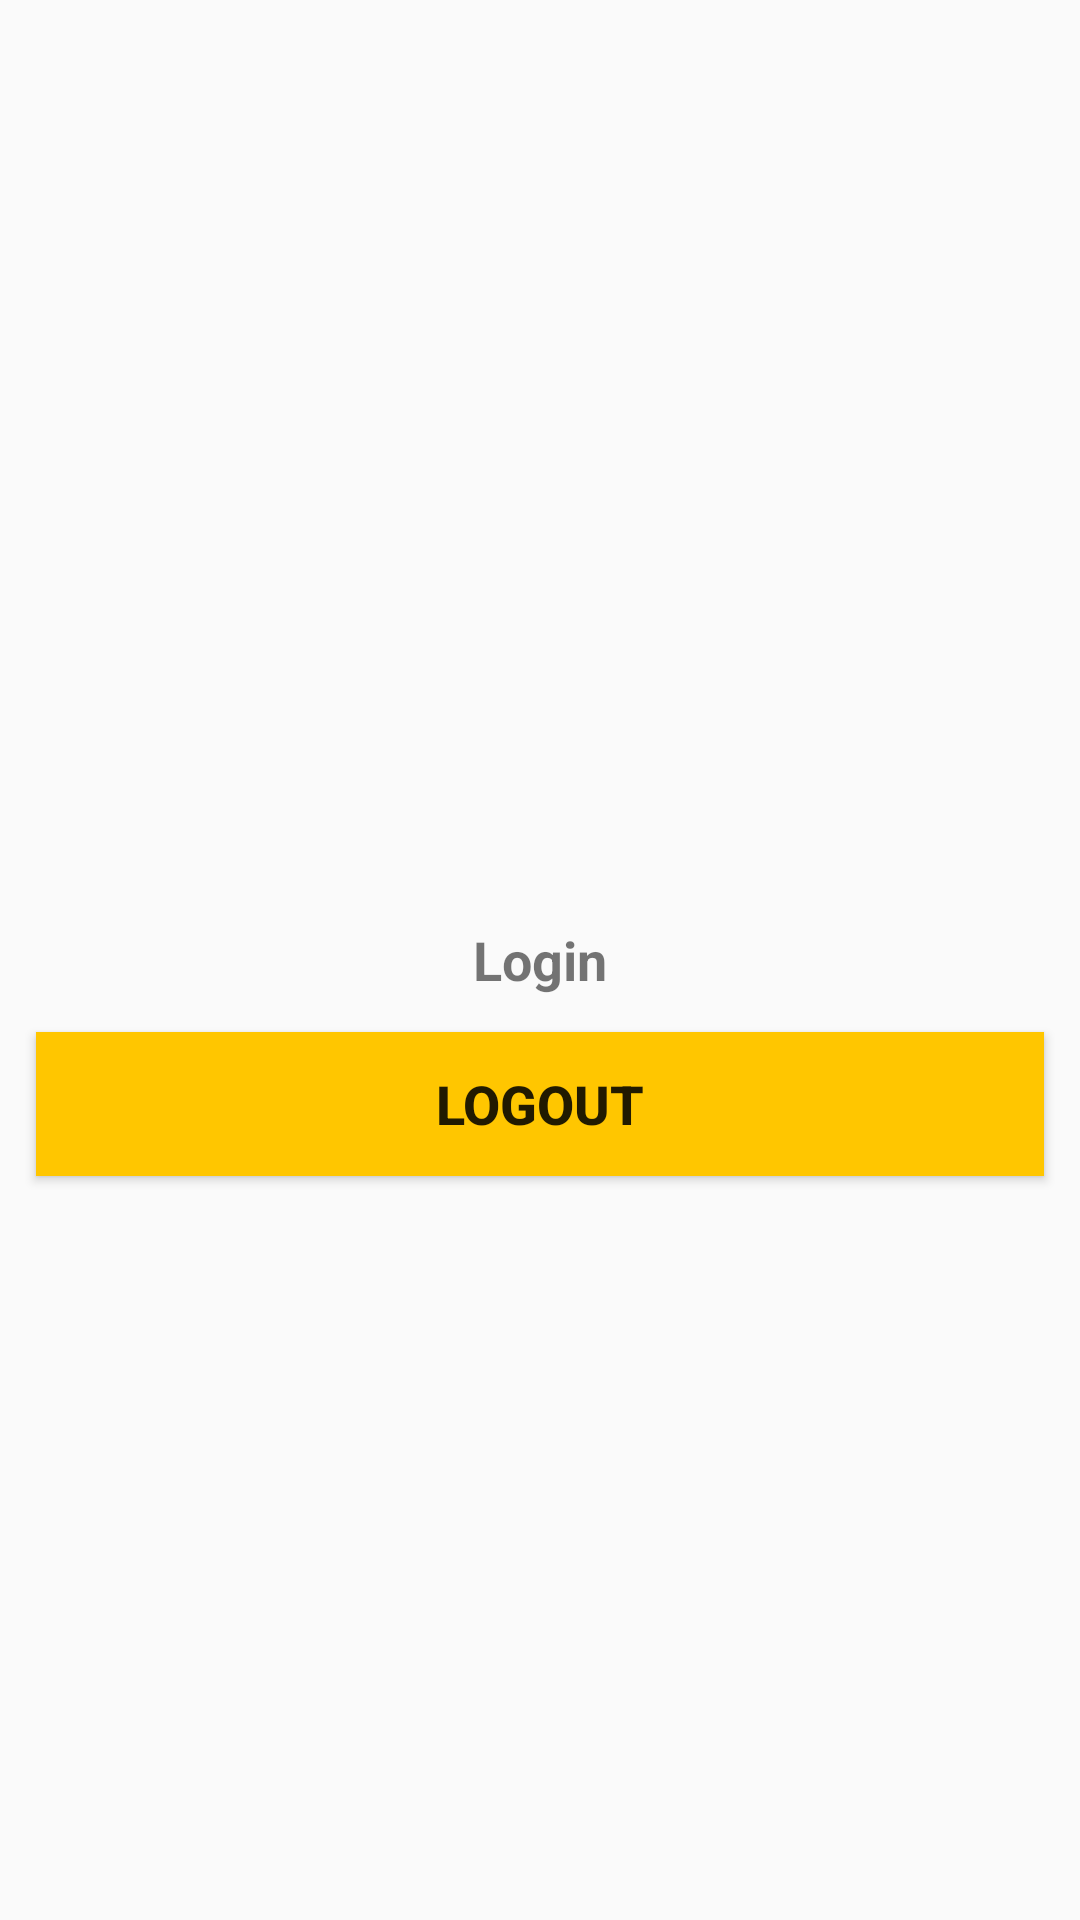

Reconstruct the res/layout file that produces this screen, plus the resources it refers to.
<!-- AndroidManifest.xml: activity theme AppTheme -->
<!-- res/layout/home.xml -->
<?xml version="1.0" encoding="utf-8"?>
<RelativeLayout xmlns:android="http://schemas.android.com/apk/res/android"
    android:layout_width="match_parent"
    android:layout_height="match_parent"
    android:background="@drawable/splash"
   >

    <TextView
        android:layout_width="wrap_content"
        android:layout_height="wrap_content"
        android:text="Login"
        android:textSize="@dimen/text_size_large"
        android:textStyle="bold"
        android:layout_gravity="center"
        android:layout_centerInParent="true"
        android:id="@+id/txt1"/>

    <Button
        android:id="@+id/btnlogout"
        android:layout_width="match_parent"
        android:layout_height="wrap_content"
        android:layout_margin="@dimen/margin_12dp"
        android:text="@string/Logout"
        android:textSize="@dimen/text_size_large"
        android:textStyle="bold"
        android:gravity="center"
        android:background="@color/yellow_btn"
        android:layout_below="@+id/txt1"/>

</RelativeLayout>
<!-- resources referenced by this layout -->
<resources>
  <color name="yellow_btn">#FFC600</color>
  <dimen name="margin_12dp">12dp</dimen>
  <dimen name="text_size_large">18sp</dimen>
  <string name="Logout">Logout</string>
  <style name="AppTheme" parent="Theme.AppCompat.Light.DarkActionBar">
          
          <item name="colorPrimary">@color/colorPrimary</item>
          <item name="colorPrimaryDark">@color/colorPrimaryDark</item>
          <item name="colorAccent">@color/colorAccent</item>
      </style>
  <color name="colorPrimary">#3F51B5</color>
  <color name="colorPrimaryDark">#303F9F</color>
  <color name="colorAccent">#FF4081</color>
</resources>
